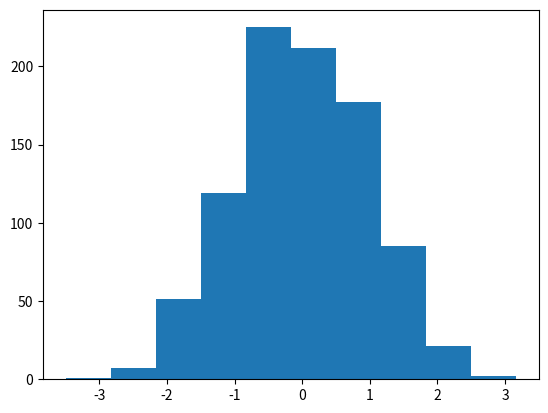

This figure's Python source:
# -*- coding:utf-8 -*-
"""
Project   : numpy
File Name : 3_4_stats
[redacted]
Date      : 8/24/2021 10:39 PM
Keywords  : 
Abstract  :
Param     : 
Usage     : py 3_4_stats
Reference :
"""
import numpy as np
import matplotlib.pyplot as plt
import sys
from scipy import stats
generated = stats.norm.rvs(size=900)
print("Mean", "std", stats.norm.fit(generated))
print("Skewtest", "pvalue", stats.skewtest(generated))
print("Kurtosistest", "pvalue", stats.kurtosistest(generated))
print("Normality test", stats.normaltest(generated))
print("95 Percentile", stats.scoreatpercentile(generated, 95))
print("95 Percentile", stats.percentileofscore(generated, 1))
plt.hist(generated)
plt.show()